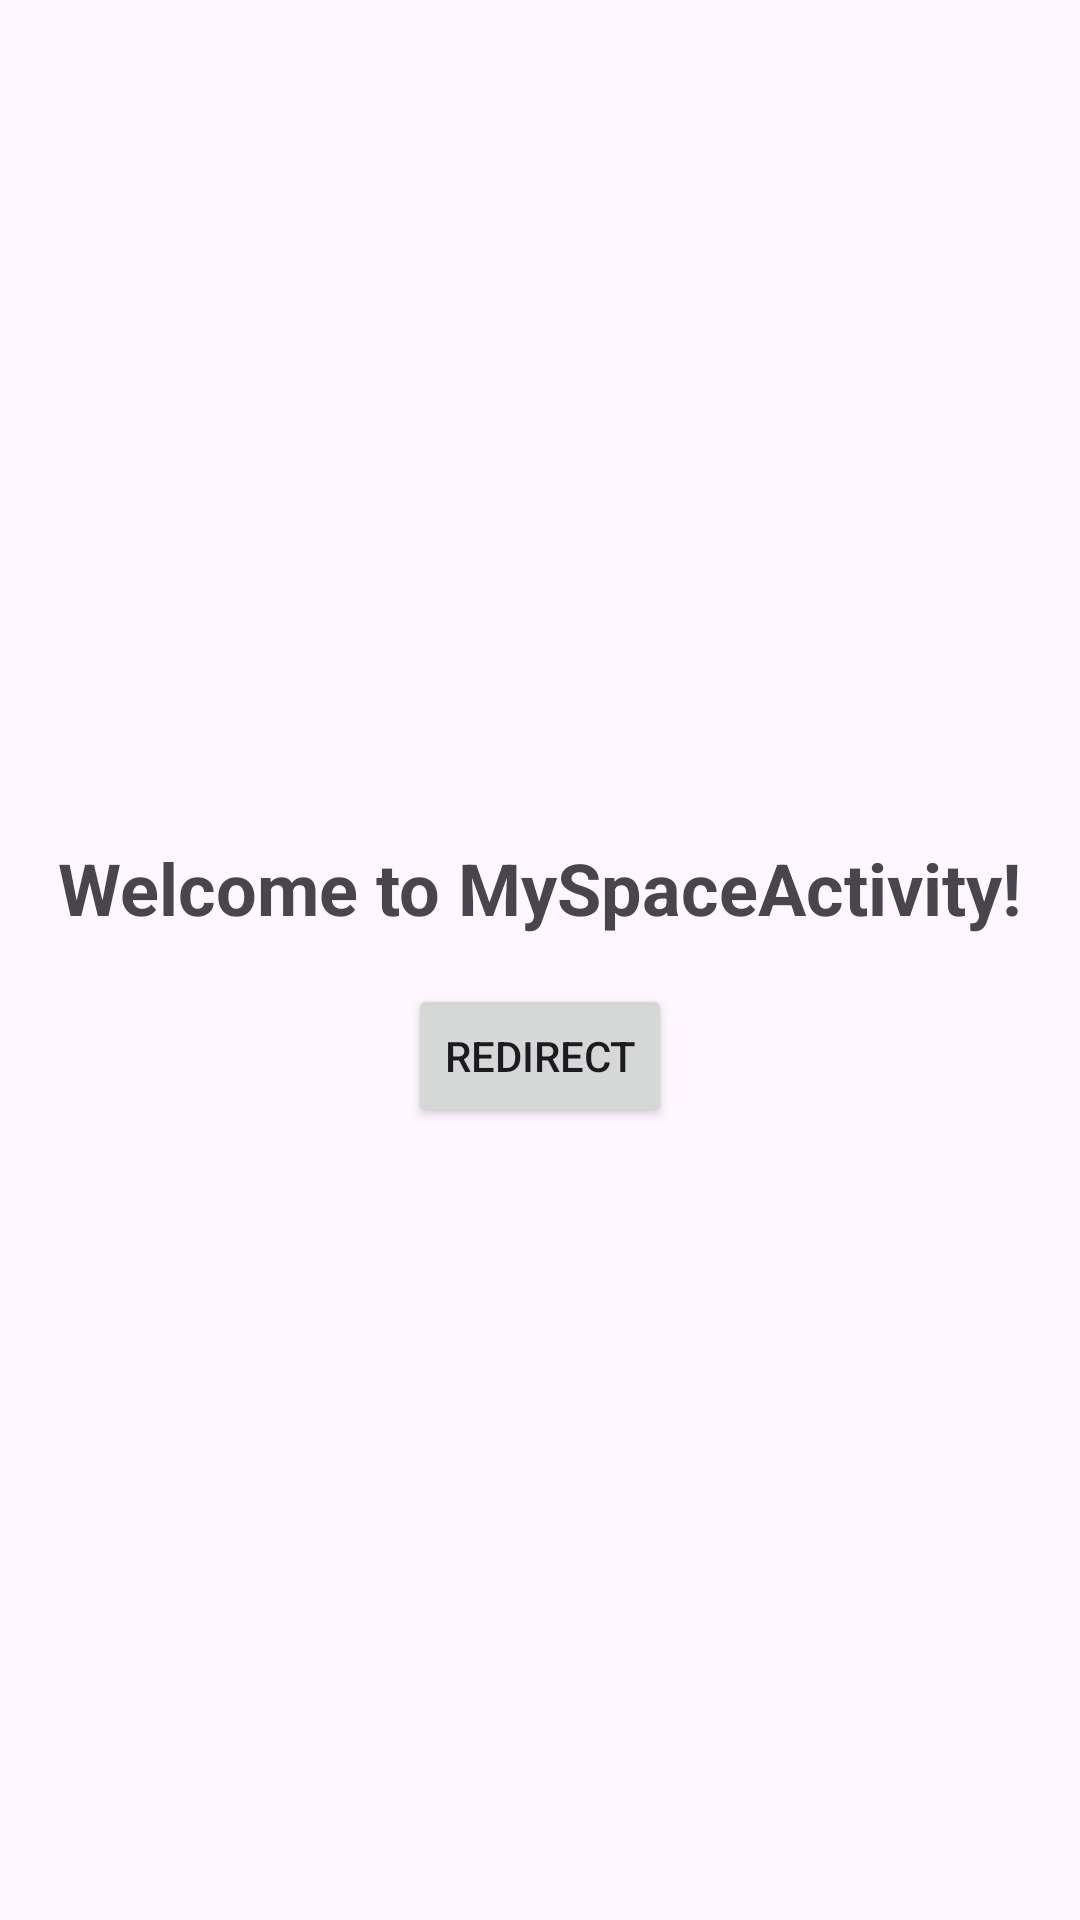

Write the Android layout XML for this screen, with the resource values it uses.
<!-- AndroidManifest.xml: activity theme Theme.AngelHearts -->
<!-- res/layout/activity_my_space.xml -->
<LinearLayout xmlns:android="http://schemas.android.com/apk/res/android"
    xmlns:tools="http://schemas.android.com/tools"
    android:layout_width="match_parent"
    android:layout_height="match_parent"
    android:orientation="vertical"
    android:gravity="center">

    <TextView
        android:layout_width="wrap_content"
        android:layout_height="wrap_content"
        android:text="Welcome to MySpaceActivity!"
        android:textSize="24sp"
        android:textStyle="bold"
        android:padding="16dp"/>
    <Button
        android:layout_width="wrap_content"
        android:layout_height="wrap_content"
        android:text="Redirect"
        />

    

</LinearLayout>
<!-- resources referenced by this layout -->
<resources>
  <style name="Theme.AngelHearts" parent="Theme.MaterialComponents.DayNight.DarkActionBar">
          
          <item name="colorPrimary">@color/purple_500</item>
          <item name="colorPrimaryVariant">@color/purple_700</item>
          <item name="colorOnPrimary">@color/white</item>
          
          <item name="colorSecondary">@color/teal_200</item>
          <item name="colorSecondaryVariant">@color/teal_700</item>
          <item name="colorOnSecondary">@color/black</item>
          
          <item name="android:statusBarColor">?attr/colorPrimaryVariant</item>
          
      </style>
  <color name="purple_500">#FF6200EE</color>
  <color name="purple_700">#FF3700B3</color>
  <color name="white">#FFFFFFFF</color>
  <color name="teal_200">#FF03DAC5</color>
  <color name="teal_700">#FF018786</color>
  <color name="black">#FF000000</color>
</resources>
